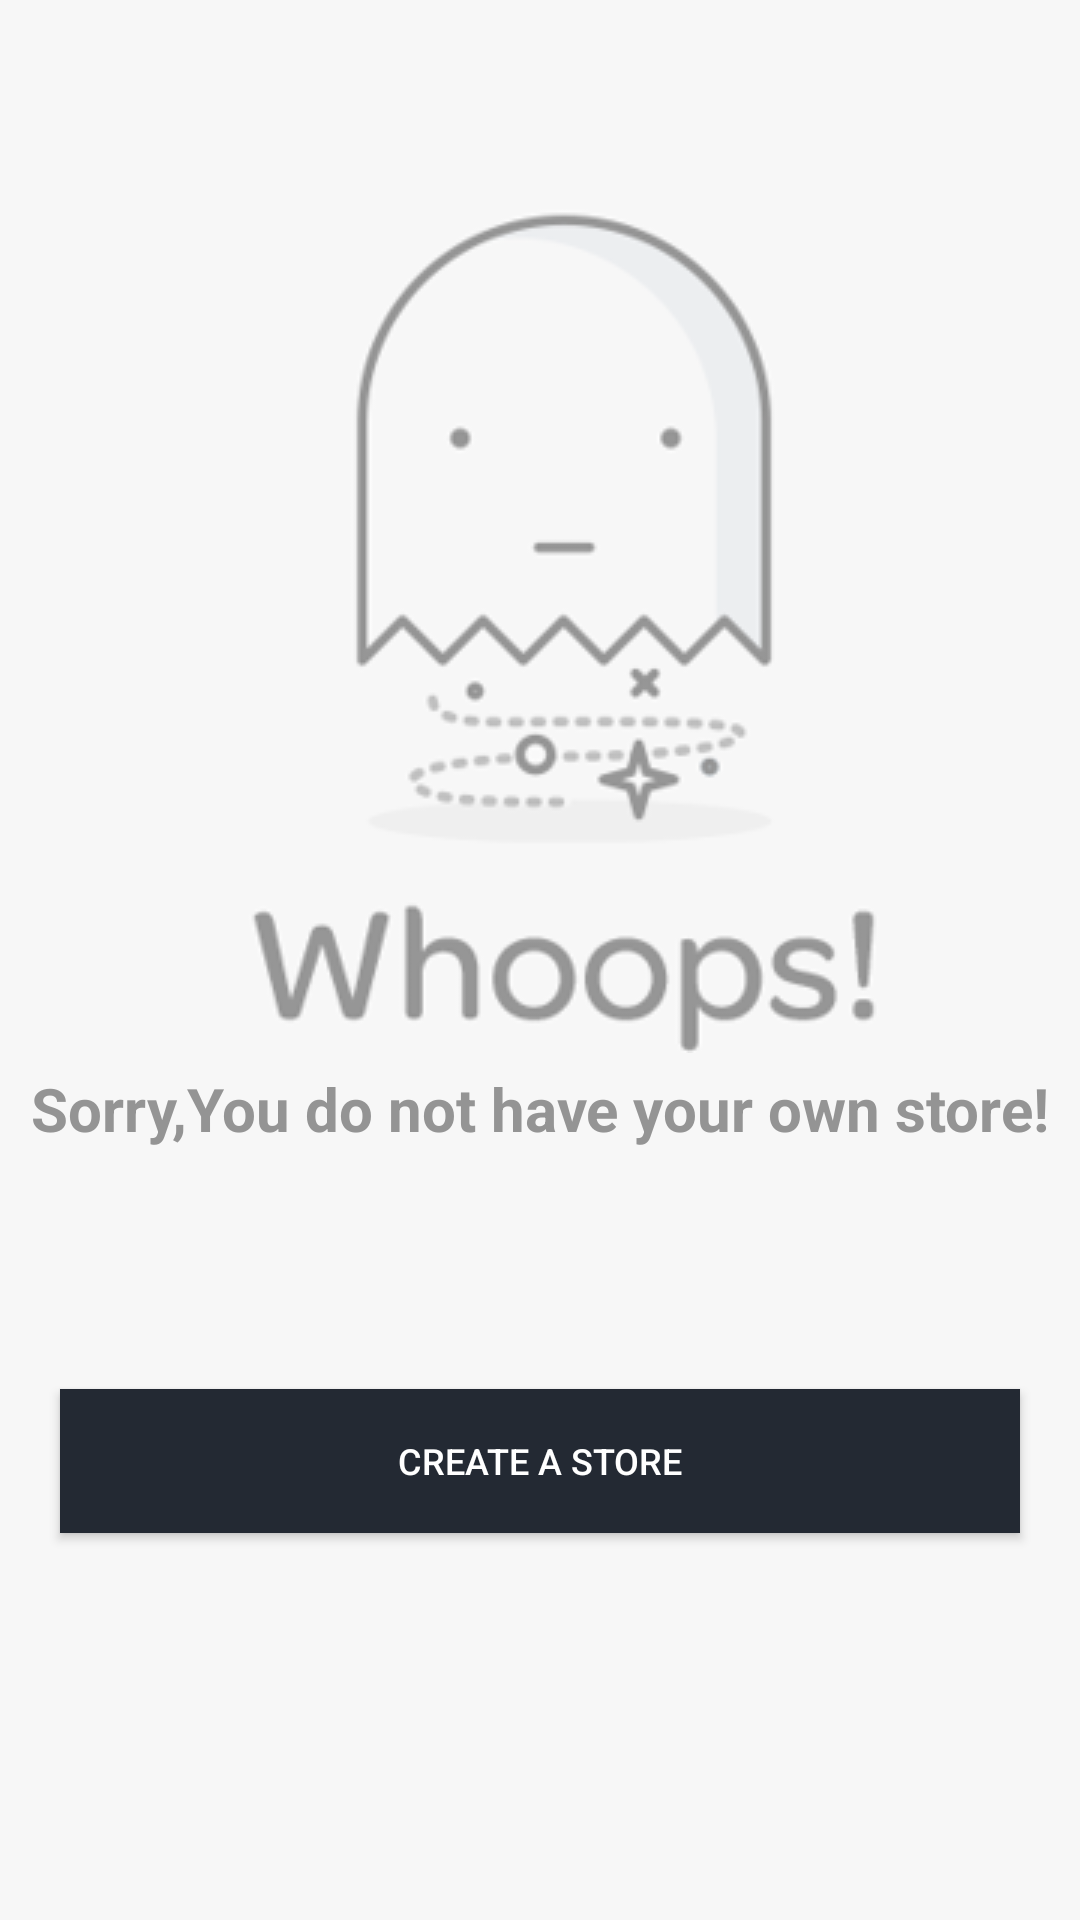

Android layout source for this screen:
<!-- AndroidManifest.xml: application theme AppTheme -->
<!-- res/layout/fragment_warming.xml -->
<?xml version="1.0" encoding="utf-8"?>
<LinearLayout xmlns:android="http://schemas.android.com/apk/res/android"
    android:orientation="vertical" android:layout_width="match_parent"
    android:layout_height="match_parent"
    android:background="#F7F7F7"
    >
<ImageView
    android:layout_height="wrap_content"
    android:layout_width="wrap_content"
    android:background="@drawable/error"
    android:layout_gravity="center"
    />
    <TextView
        android:layout_width="wrap_content"
        android:layout_height="wrap_content"
        android:text="Sorry,You do not have your own store!"
        android:textColor="#949494"
        android:textSize="20sp"
        android:layout_gravity="center"
        android:textStyle="bold"
        android:layout_marginTop="5dp"
        />
    <Button
        android:id="@+id/btn_create"
        android:layout_width="match_parent"
        android:layout_height="wrap_content"
        android:textSize="12sp"
        android:text="Create a store"
        android:textColor="#fff"
        android:background="@color/toolBarBackground"
        android:layout_marginLeft="20dp"
        android:layout_marginRight="20dp"
        android:layout_marginTop="80dp"
        />
</LinearLayout>
<!-- resources referenced by this layout -->
<resources>
  <color name="toolBarBackground">#232933</color>
  <!-- drawable error: png bitmap (drawable, 18066 bytes) -->
  <style name="AppTheme" parent="Theme.AppCompat.NoActionBar">
          
          <item name="colorPrimary">@color/toolBarBackground</item>
          <item name="colorPrimaryDark">@color/toolBarBackground</item>
          <item name="colorAccent">#06BEBD</item>
          <item name="android:windowContentTransitions">true</item>
          <item name="android:listDivider">@drawable/divider</item>
  
      </style>
  <!-- drawable divider (drawable) -->
  <?xml version="1.0" encoding="utf-8"?>
  <shape xmlns:android="http://schemas.android.com/apk/res/android"
      android:shape="rectangle">
      <solid android:color="#E4E5E7"/>
      <size android:height="1dp"/>
  </shape>
</resources>
